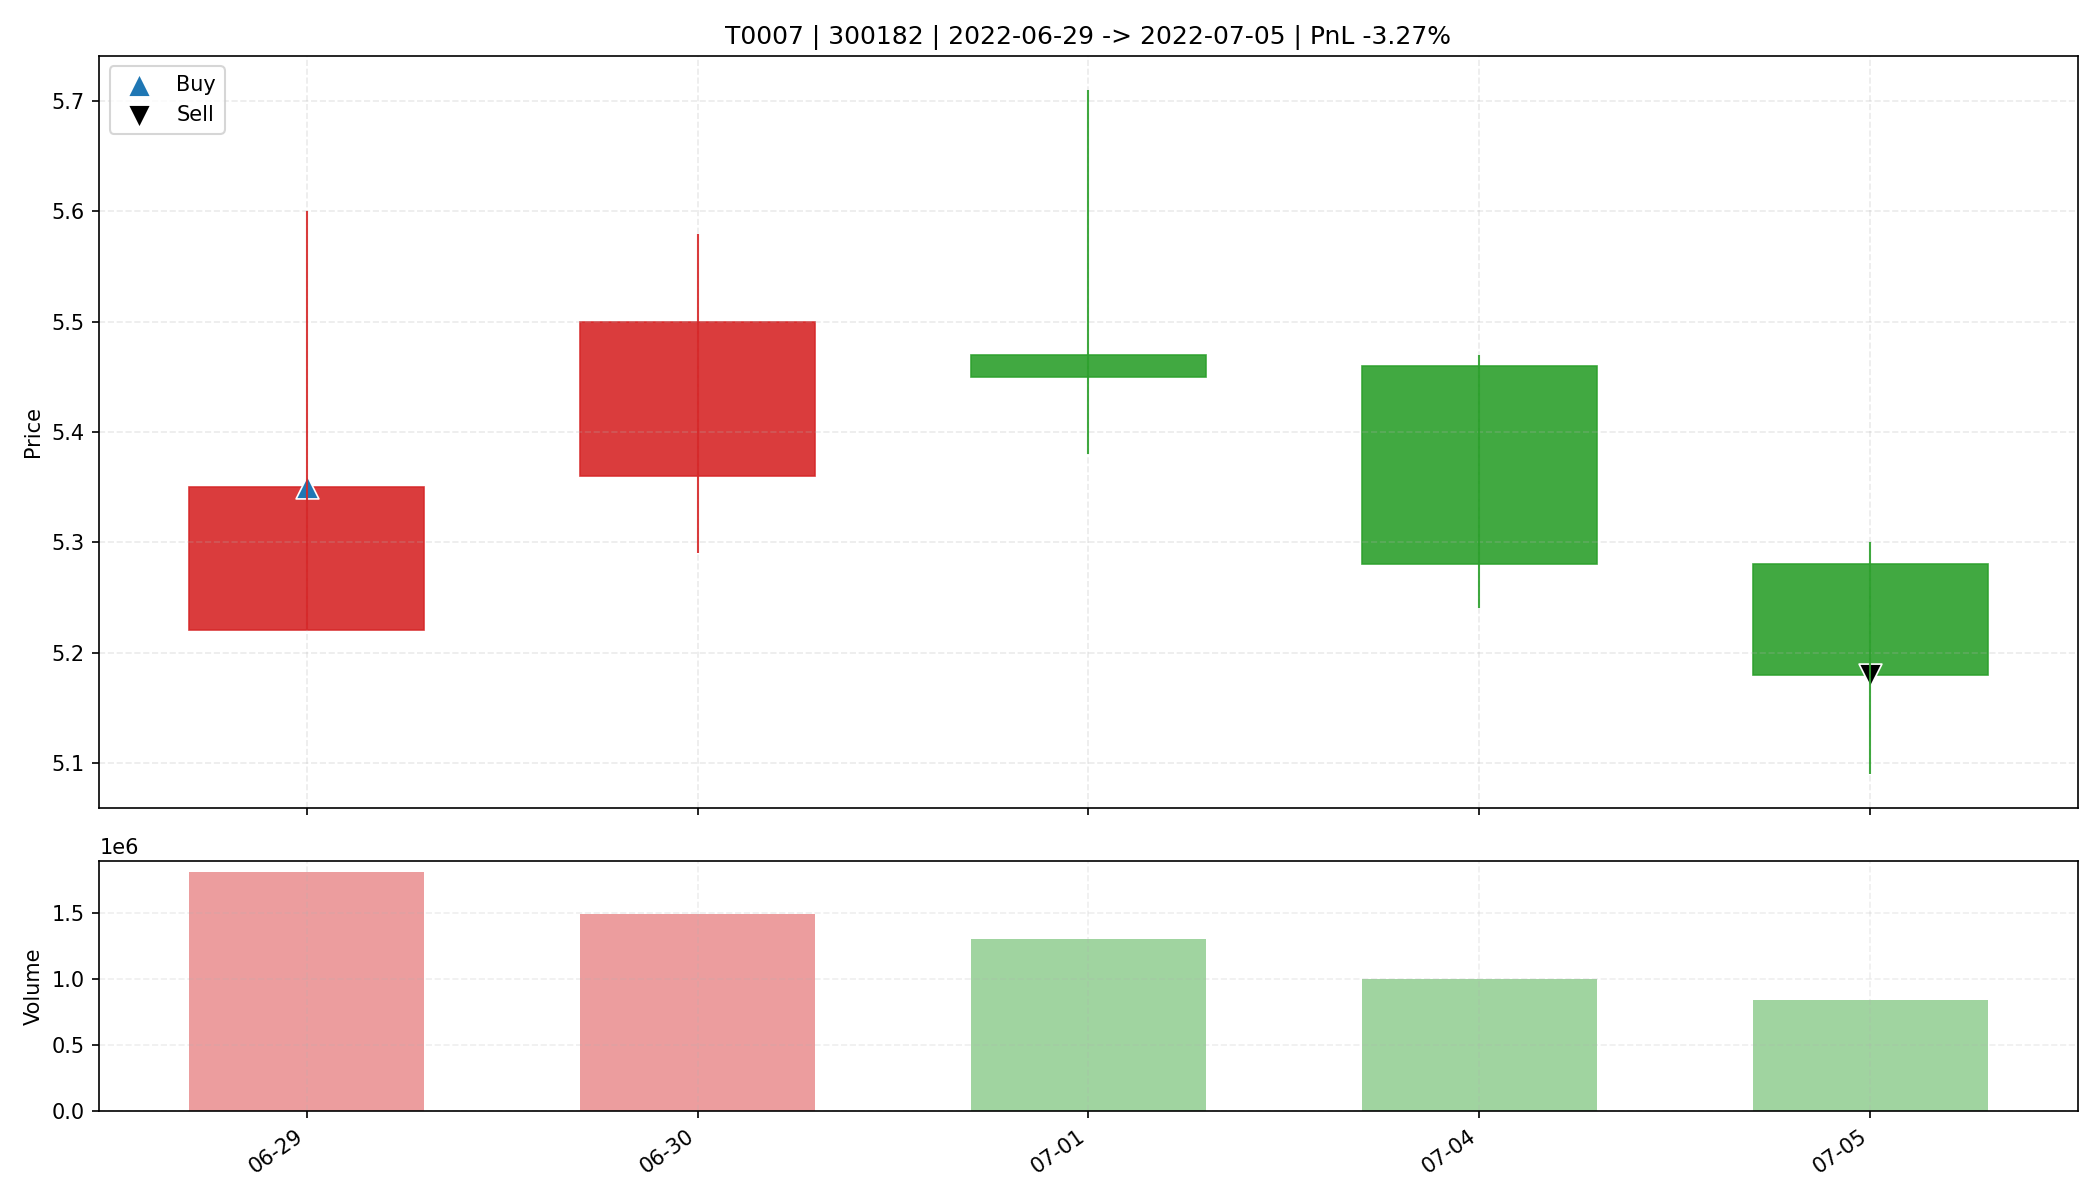

Data behind this chart, as committed beside it:
date, open, high, low, close, amount, volume, trade_id, code, buy_date, sell_date, buy_price, sell_price, matched_shares, buy_reason, sell_reason, sell_profit_pct, sell_hold_days, is_buy_day, is_sell_day, holding_day_index
2022-06-29, 5.22, 5.6, 5.22, 5.35, 981179264, 1808240, T0007, 300182, 2022-06-29, 2022-07-05, 5.35, 5.18, 5800, 前10日振幅9.7%, 阳线涨幅2.5%, 突破均线, 放量1.8倍(温和+爆发…, 收盘跌破防守线(5.220), -3.274, 4.0, True, False, 0
2022-06-30, 5.36, 5.58, 5.29, 5.5, 816913472, 1496859, T0007, 300182, 2022-06-29, 2022-07-05, 5.35, 5.18, 5800, 前10日振幅9.7%, 阳线涨幅2.5%, 突破均线, 放量1.8倍(温和+爆发…, 收盘跌破防守线(5.220), -3.274, 4.0, False, False, 1
2022-07-01, 5.47, 5.71, 5.38, 5.45, 723386816, 1307541, T0007, 300182, 2022-06-29, 2022-07-05, 5.35, 5.18, 5800, 前10日振幅9.7%, 阳线涨幅2.5%, 突破均线, 放量1.8倍(温和+爆发…, 收盘跌破防守线(5.220), -3.274, 4.0, False, False, 2
2022-07-04, 5.46, 5.47, 5.24, 5.28, 531208512, 1000071, T0007, 300182, 2022-06-29, 2022-07-05, 5.35, 5.18, 5800, 前10日振幅9.7%, 阳线涨幅2.5%, 突破均线, 放量1.8倍(温和+爆发…, 收盘跌破防守线(5.220), -3.274, 4.0, False, False, 3
2022-07-05, 5.28, 5.3, 5.09, 5.18, 437358656, 844991, T0007, 300182, 2022-06-29, 2022-07-05, 5.35, 5.18, 5800, 前10日振幅9.7%, 阳线涨幅2.5%, 突破均线, 放量1.8倍(温和+爆发…, 收盘跌破防守线(5.220), -3.274, 4.0, False, True, 4
